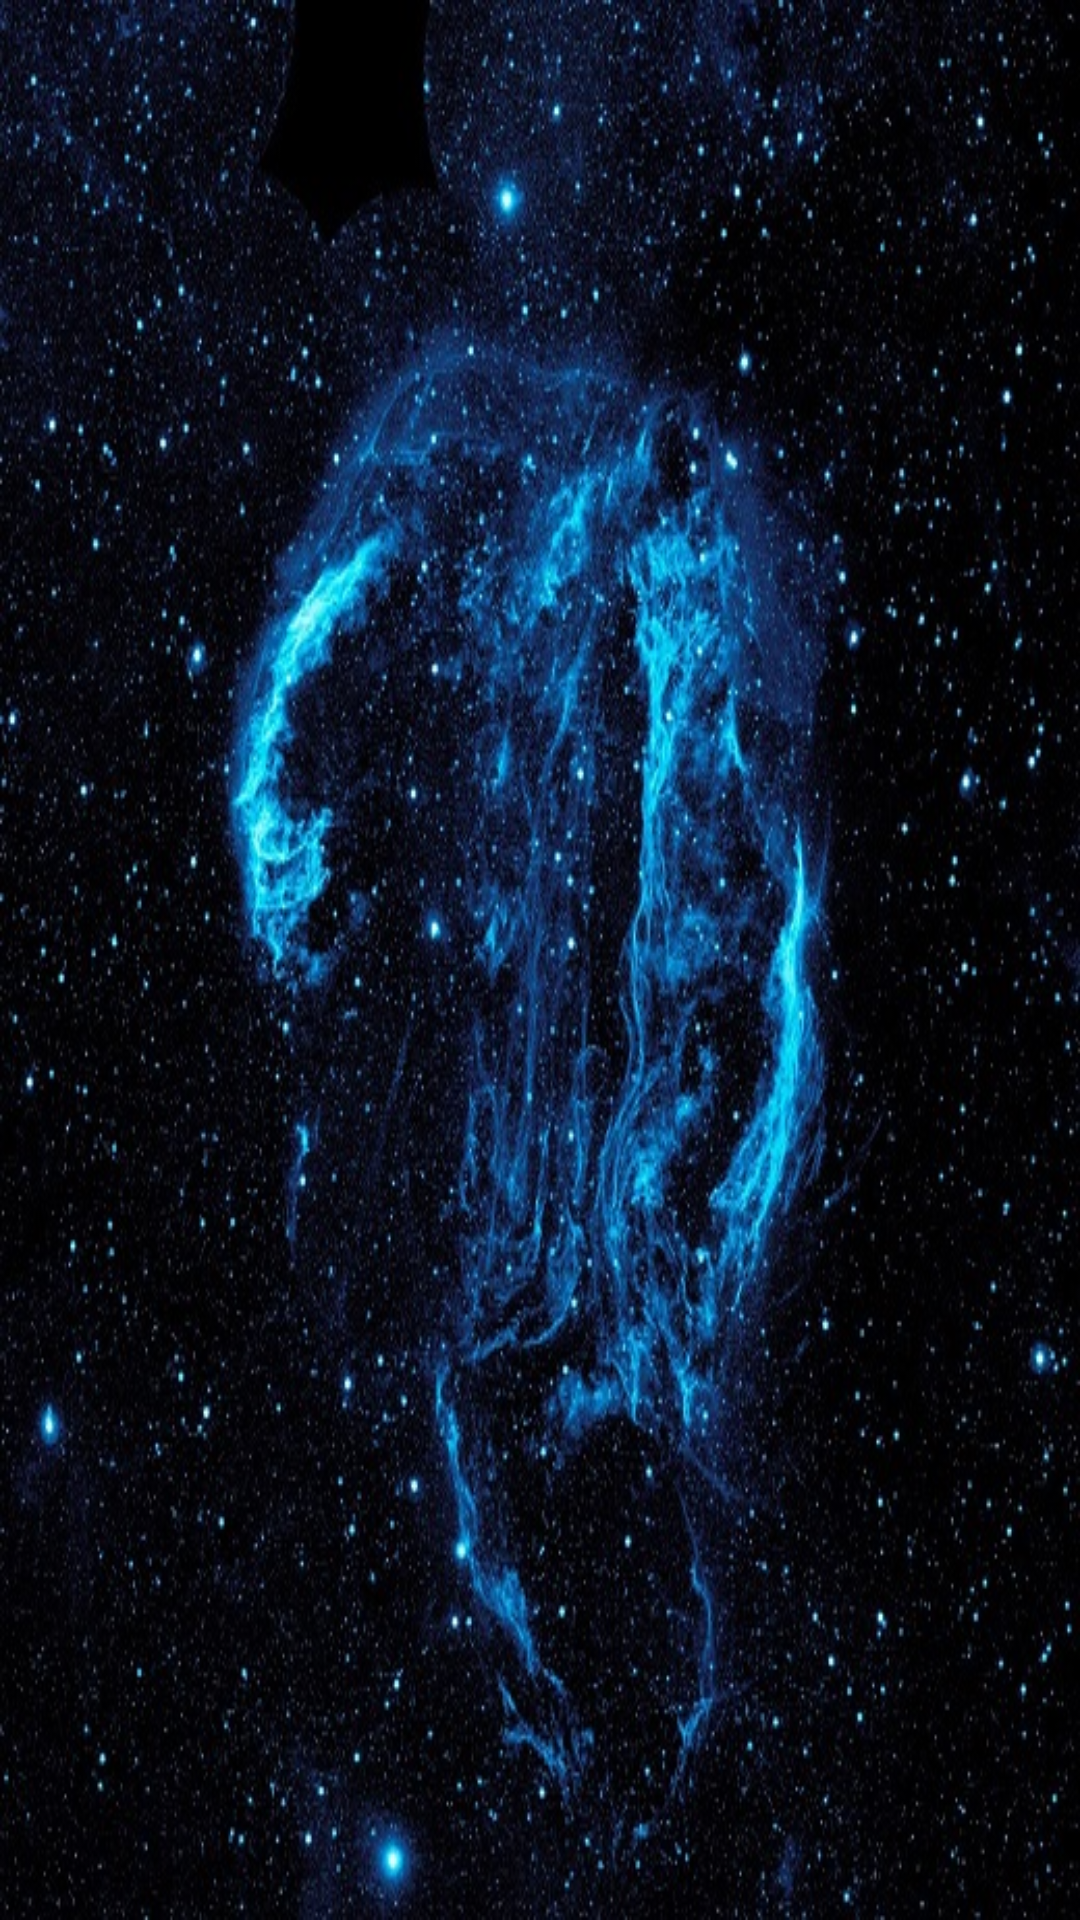

Produce the Android XML layout that renders to this screen, including the resource entries it uses.
<!-- AndroidManifest.xml: activity theme NextTheme -->
<!-- res/layout/activity_register2.xml -->
<?xml version="1.0" encoding="utf-8"?>
<LinearLayout xmlns:android="http://schemas.android.com/apk/res/android"
    xmlns:app="http://schemas.android.com/apk/res-auto"
    xmlns:tools="http://schemas.android.com/tools"
    android:orientation="vertical"
    android:background="@drawable/bg_splash"
    android:layout_width="match_parent"
    android:layout_height="match_parent">
</LinearLayout>
<!-- resources referenced by this layout -->
<resources>
  <!-- drawable bg_splash: jpg bitmap (drawable, 167259 bytes) -->
  <style name="NextTheme" parent="Theme.AppCompat.Light.NoActionBar">
          
          <item name="colorPrimary">@color/colorPrimary</item>
          <item name="colorPrimaryDark">@color/colorPrimaryDark</item>
          <item name="colorAccent">@color/colorAccent</item>
      </style>
  <color name="colorPrimary">#3F51B5</color>
  <color name="colorPrimaryDark">#303F9F</color>
  <color name="colorAccent">#FF4081</color>
</resources>
